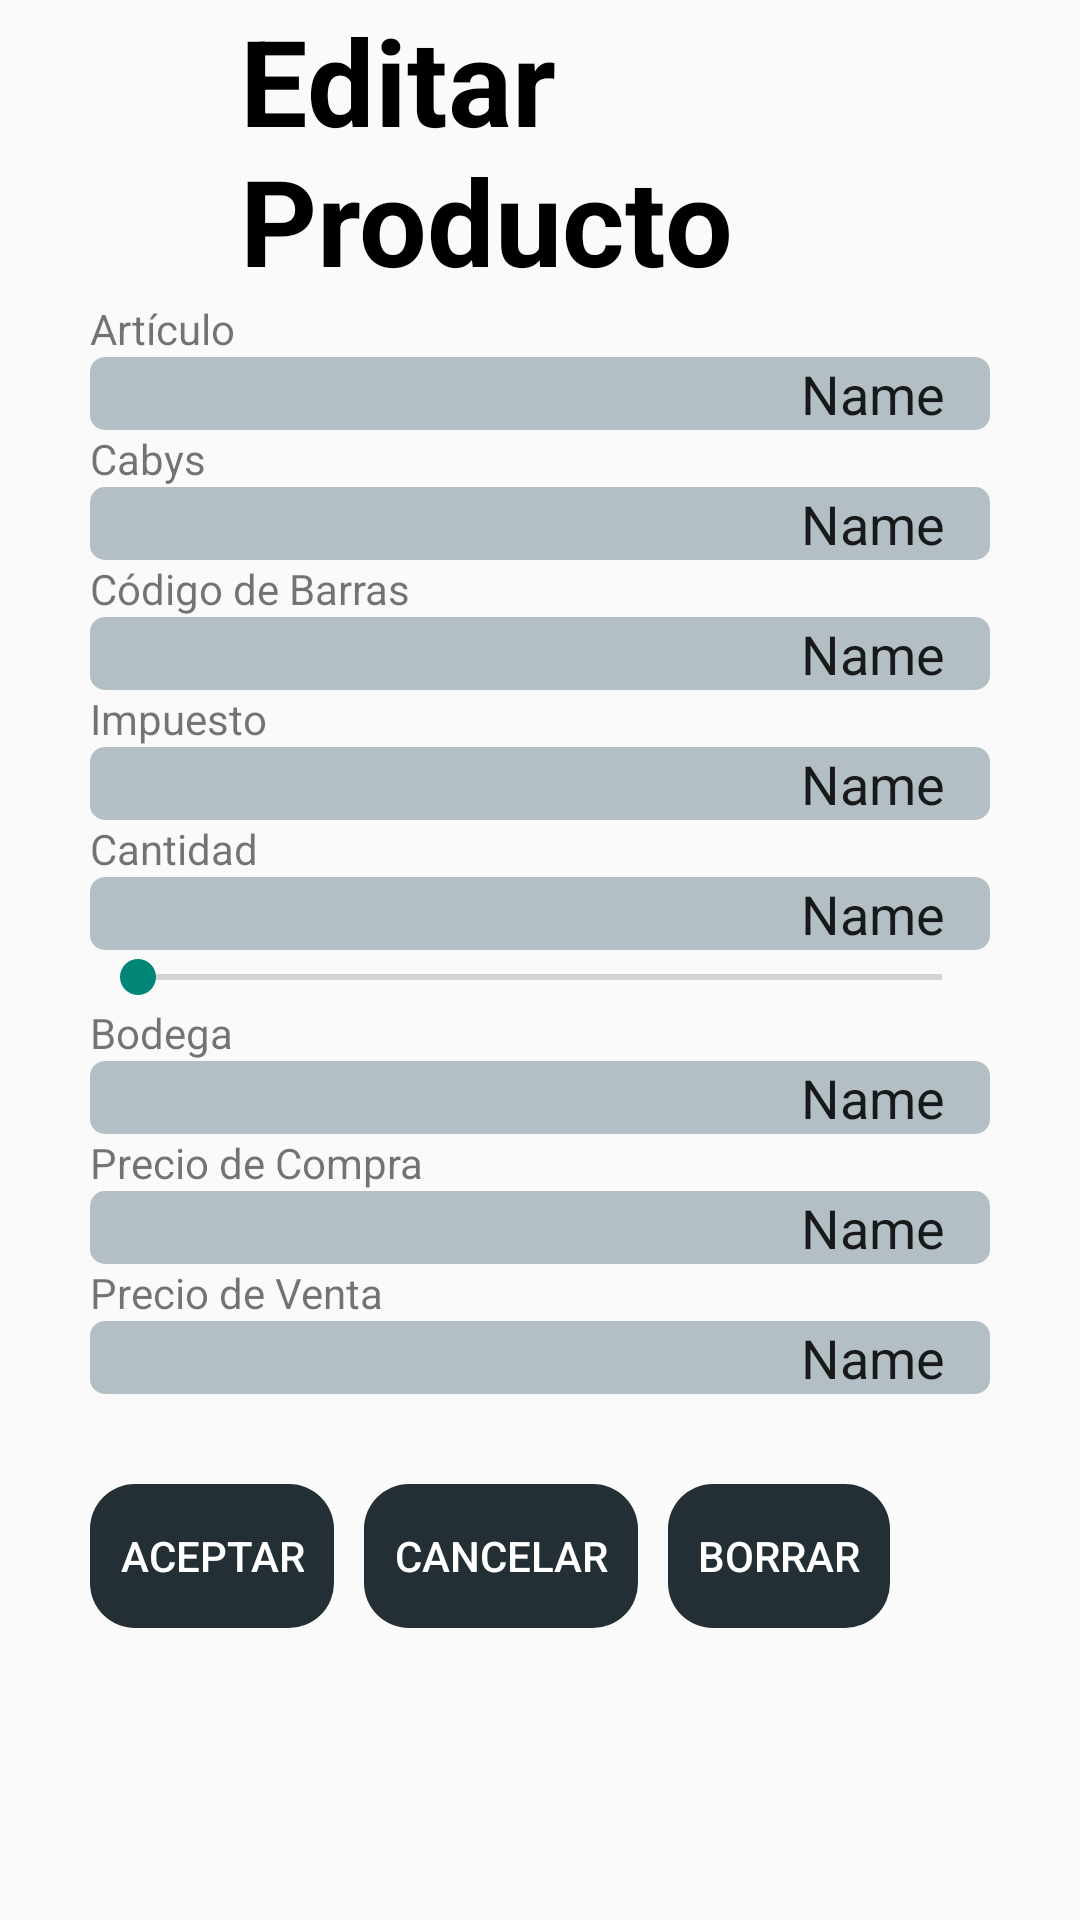

Here is an Android app screen rendered from its layout file. Give the layout XML and the strings, colors and styles it references.
<!-- AndroidManifest.xml: application theme Theme.ScanApp -->
<!-- res/layout/edit_activity.xml -->
<?xml version="1.0" encoding="utf-8"?>
<androidx.constraintlayout.widget.ConstraintLayout xmlns:android="http://schemas.android.com/apk/res/android"
    android:layout_width="match_parent"
    android:layout_height="match_parent">

    <LinearLayout
        android:layout_width="match_parent"
        android:layout_height="match_parent"
        android:layout_marginStart="30dp"
        android:layout_marginEnd="30dp"
        android:orientation="vertical">

        <TextView
            android:id="@+id/txt_config_title"
            android:layout_width="match_parent"
            android:layout_height="wrap_content"
            android:text="Editar Producto"
            android:textColor="#000000"
            android:textSize="40dp"
            android:textStyle="bold"
            android:layout_marginStart="50dp"/>

        <TextView
            android:id="@+id/txt_Articulo"
            android:layout_width="match_parent"
            android:layout_height="wrap_content"
            android:text="@string/edit_articulo_articulo" />

        <EditText
            android:id="@+id/edt_Articulo"
            android:background="@drawable/fondo_edit_gris_suave"
            android:gravity="right"
            android:paddingRight="15dp"
            android:layout_width="match_parent"
            android:layout_height="wrap_content"
            android:ems="10"
            android:inputType="textPersonName"
            android:text="Name" />

        <TextView
            android:id="@+id/txt_Cabys"
            android:layout_width="match_parent"
            android:layout_height="wrap_content"
            android:text="@string/edit_articulo_cabys" />

        <EditText
            android:id="@+id/edt_Cabys"
            android:background="@drawable/fondo_edit_gris_suave"
            android:gravity="right"
            android:paddingRight="15dp"
            android:layout_width="match_parent"
            android:layout_height="wrap_content"
            android:ems="10"
            android:inputType="textPersonName"
            android:text="Name" />

        <TextView
            android:id="@+id/txt_CodBar"
            android:layout_width="match_parent"
            android:layout_height="wrap_content"
            android:text="@string/edit_articulo_codbar" />

        <EditText
            android:id="@+id/edt_CodBar"
            android:background="@drawable/fondo_edit_gris_suave"
            android:gravity="right"
            android:paddingRight="15dp"
            android:layout_width="match_parent"
            android:layout_height="wrap_content"
            android:ems="10"
            android:inputType="textPersonName"
            android:text="Name" />

        <TextView
            android:id="@+id/txt_impuesto"
            android:layout_width="match_parent"
            android:layout_height="wrap_content"
            android:text="@string/edit_articulo_impuesto" />

        <EditText
            android:id="@+id/edt_Impuesto"
            android:background="@drawable/fondo_edit_gris_suave"
            android:gravity="right"
            android:paddingRight="15dp"
            android:layout_width="match_parent"
            android:layout_height="wrap_content"
            android:ems="10"
            android:inputType="textPersonName"
            android:text="Name" />

        <TextView
            android:id="@+id/txt_Cantidad"
            android:layout_width="match_parent"
            android:layout_height="wrap_content"
            android:text="@string/edit_articulo_cantidad" />

        <EditText
            android:id="@+id/edt_Cantidad"
            android:background="@drawable/fondo_edit_gris_suave"
            android:gravity="right"
            android:paddingRight="15dp"
            android:layout_width="match_parent"
            android:layout_height="wrap_content"
            android:ems="10"
            android:inputType="textPersonName"
            android:text="Name" />

        <SeekBar
            android:id="@+id/seekBar_Cantidad"
            android:layout_width="match_parent"
            android:layout_height="wrap_content" />

        <TextView
            android:id="@+id/txt_Bodega"
            android:layout_width="match_parent"
            android:layout_height="wrap_content"
            android:text="@string/edit_articulo_bodega" />

        <EditText
            android:id="@+id/edt_Bodega"
            android:background="@drawable/fondo_edit_gris_suave"
            android:gravity="right"
            android:paddingRight="15dp"
            android:layout_width="match_parent"
            android:layout_height="wrap_content"
            android:ems="10"
            android:inputType="textPersonName"
            android:text="Name" />

        <TextView
            android:id="@+id/txt_PrecioCompra"
            android:layout_width="match_parent"
            android:layout_height="wrap_content"
            android:text="@string/edit_articulo_preciocompra" />

        <EditText
            android:id="@+id/edt_PrecioCompra"
            android:background="@drawable/fondo_edit_gris_suave"
            android:gravity="right"
            android:paddingRight="15dp"
            android:layout_width="match_parent"
            android:layout_height="wrap_content"
            android:ems="10"
            android:inputType="textPersonName"
            android:text="Name" />

        <TextView
            android:id="@+id/txt_PrecioVenta"
            android:layout_width="match_parent"
            android:layout_height="wrap_content"
            android:text="@string/edit_articulo_precioventa" />

        <EditText
            android:id="@+id/edt_PrecioVenta"
            android:background="@drawable/fondo_edit_gris_suave"
            android:gravity="right"
            android:paddingRight="15dp"
            android:layout_width="match_parent"
            android:layout_height="wrap_content"
            android:ems="10"
            android:inputType="textPersonName"
            android:text="Name" />

        <LinearLayout
            android:layout_width="match_parent"
            android:layout_height="match_parent"
            android:layout_marginTop="30dp"
            android:orientation="horizontal">




            <Button
                android:id="@+id/btn_edit_aceptar"
                android:paddingStart="10dp"
                android:paddingEnd="10dp"
                android:layout_width="wrap_content"
                android:layout_height="wrap_content"
                android:background="@drawable/fondo_botones_negro"
                android:text="@string/boton_aceptar"
                android:textColor="#FFFFFF"
                style="?android:attr/buttonBarButtonStyle" />

            <Button
                android:id="@+id/btn_edit_cancelar"
                android:paddingStart="10dp"
                android:paddingEnd="10dp"
                android:layout_width="wrap_content"
                android:layout_height="wrap_content"
                android:layout_marginStart="10dp"
                android:background="@drawable/fondo_botones_negro"
                android:text="@string/boton_cancelar"
                android:textColor="#FFFFFF"
                style="?android:attr/buttonBarButtonStyle" />

            <Button
                android:id="@+id/btn_edit_borrar"
                android:paddingStart="10dp"
                android:paddingEnd="10dp"
                android:layout_width="wrap_content"
                android:layout_height="wrap_content"
                android:layout_marginStart="10dp"
                android:background="@drawable/fondo_botones_negro"
                android:text="@string/boton_borrar"
                android:textColor="#FFFFFF"
                style="?android:attr/buttonBarButtonStyle"/>
        </LinearLayout>


    </LinearLayout>
</androidx.constraintlayout.widget.ConstraintLayout>
<!-- resources referenced by this layout -->
<resources>
  <!-- drawable fondo_botones_negro (drawable) -->
  <?xml version="1.0" encoding="utf-8"?>
  <selector xmlns:android="http://schemas.android.com/apk/res/android">
      <item>
          <shape android:shape="rectangle">
              <corners android:radius="15dp"/>
              <solid android:color="#232f34"/>
          </shape>
  
      </item>
  </selector>
  <!-- drawable fondo_edit_gris_suave (drawable) -->
  <?xml version="1.0" encoding="utf-8"?>
  <selector xmlns:android="http://schemas.android.com/apk/res/android">
      <item>
          <shape android:shape="rectangle">
              <corners android:radius="5dp"/>
              <solid android:color="#B3BFC5"/>
          </shape>
  
      </item>
  </selector>
  <string name="boton_aceptar">Aceptar</string>
  <string name="boton_borrar">Borrar</string>
  <string name="boton_cancelar">Cancelar</string>
  <string name="edit_articulo_articulo">Artículo</string>
  <string name="edit_articulo_bodega">Bodega</string>
  <string name="edit_articulo_cabys">Cabys</string>
  <string name="edit_articulo_cantidad">Cantidad</string>
  <string name="edit_articulo_codbar">Código de Barras</string>
  <string name="edit_articulo_impuesto">Impuesto</string>
  <string name="edit_articulo_preciocompra">Precio de Compra</string>
  <string name="edit_articulo_precioventa">Precio de Venta</string>
  <style name="Theme.ScanApp" parent="Theme.AppCompat.DayNight.NoActionBar">
          
          <item name="colorPrimary">@color/purple_500</item>
          <item name="colorPrimaryVariant">@color/purple_700</item>
          <item name="colorOnPrimary">@color/white</item>
          
          <item name="colorSecondary">@color/teal_200</item>
          <item name="colorSecondaryVariant">@color/teal_700</item>
          <item name="colorOnSecondary">@color/black</item>
          
          <item name="android:statusBarColor" tools:targetApi="l">?attr/colorPrimaryVariant</item>
          
      </style>
  <!-- not gathered from this repository: default colours our renderer supplied (Android Studio template values) -->
  <color name="purple_500">#FF6200EE</color>
  <color name="purple_700">#FF3700B3</color>
  <color name="teal_200">#FF03DAC5</color>
  <color name="teal_700">#FF018786</color>
  <color name="black">#FF000000</color>
  <color name="white">#FFFFFFFF</color>
</resources>
